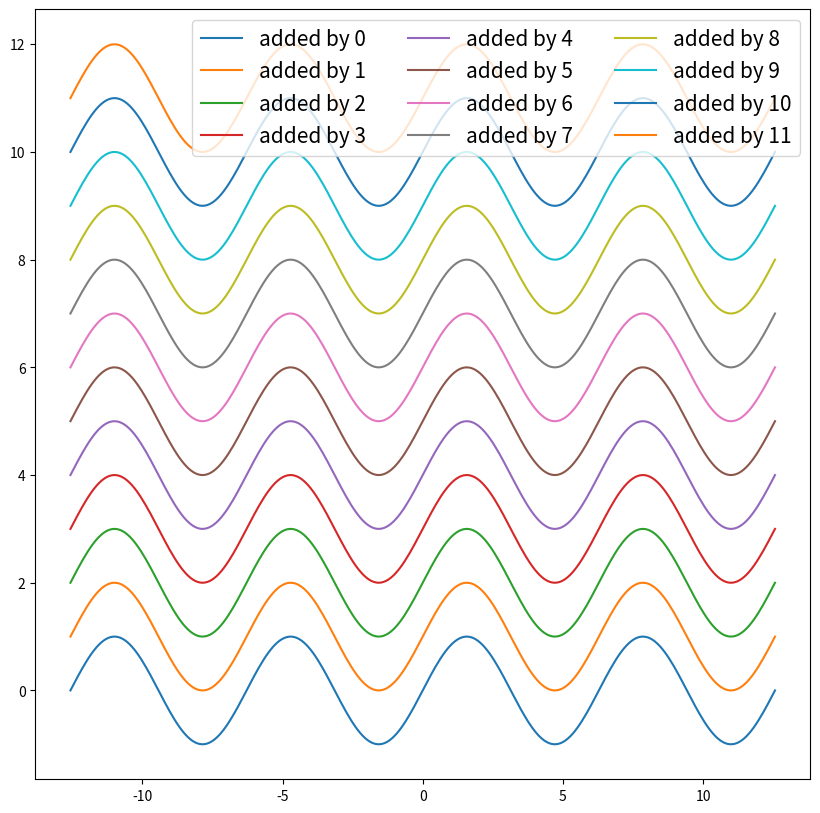

Source code (Python):
# Legend의 칼럼 개수 설정 (ncol)

import matplotlib.pyplot as plt
from matplotlib.figure import Figure
from matplotlib.axes import Axes

import numpy as np

PI = np.pi
t = np.linspace(-4 * PI, 4 * PI, 300)
sin = np.sin(t)

fig: Figure
ax: Axes
fig, ax = plt.subplots(figsize=(10, 10))

for ax_idx in range(12):
    label_template = 'added by {}'
    ax.plot(t, sin + ax_idx, label=label_template.format(ax_idx))
    
ax.legend(fontsize=15)
fig.show()

# -------
# legend의 칼럼 수 설정
ax.legend(fontsize=15, ncol=2)
fig.show()

ax.legend(fontsize=15, ncol=3)
fig.show()
